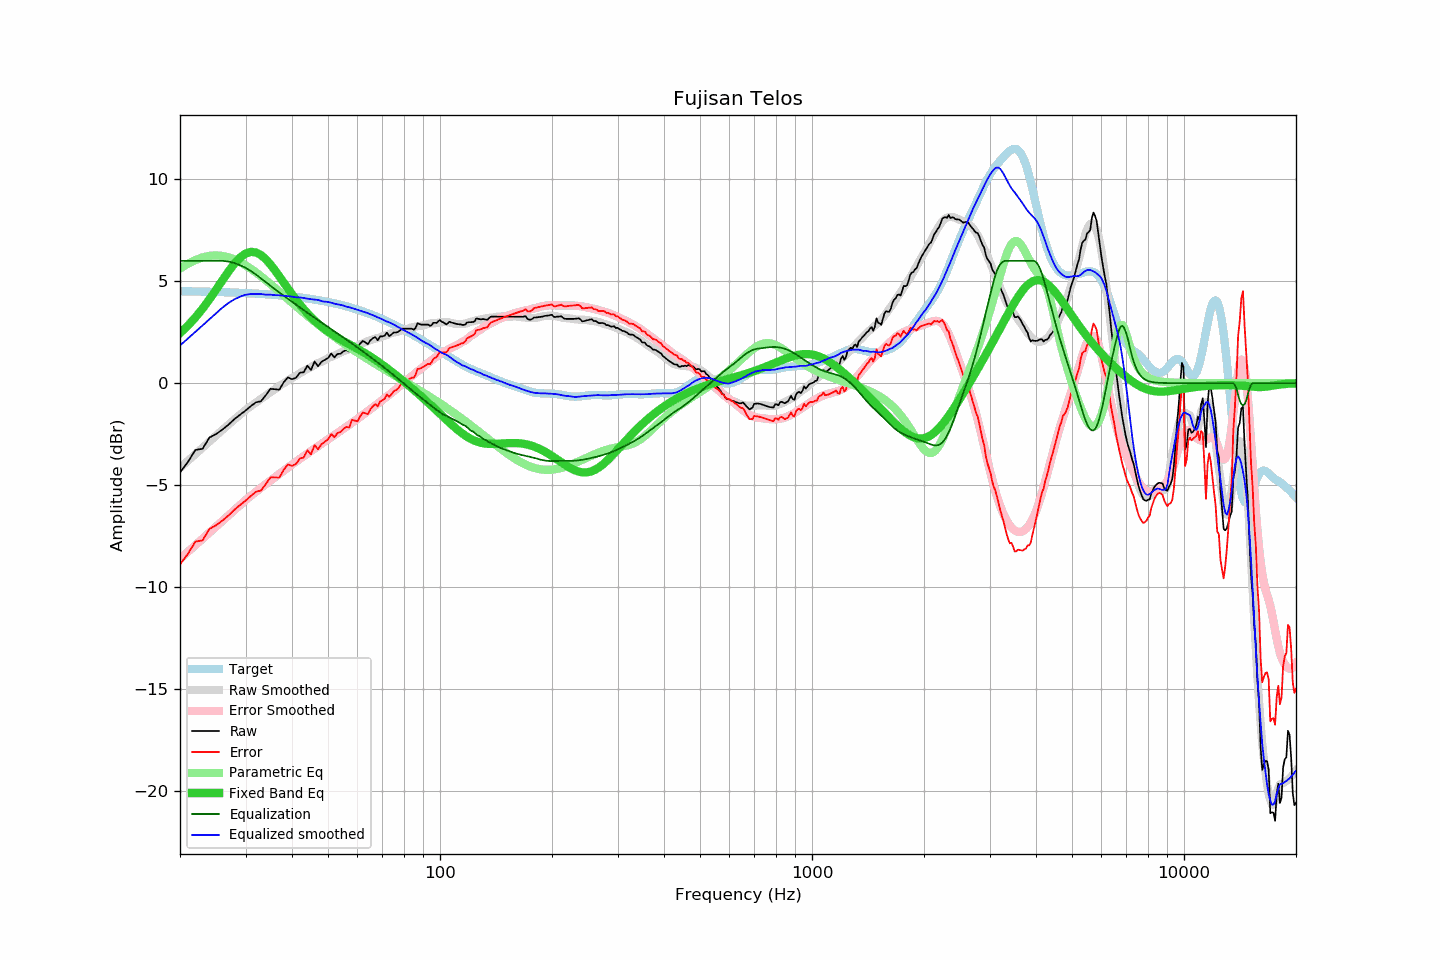

The data file committed next to this chart (first rows):
frequency, raw, error, smoothed, error_smoothed, equalization, parametric_eq, equalized_raw, equalized_smoothed, target
20, -4.38, -8.89, -4.16, -8.62, 6.00, 2.45, 1.62, 1.84, 4.51
21, -3.87, -8.37, -3.81, -8.28, 6.00, 2.82, 2.13, 2.19, 4.51
22, -3.28, -7.78, -3.48, -7.95, 6.00, 3.22, 2.72, 2.52, 4.50
23, -3.22, -7.71, -3.17, -7.63, 6.00, 3.66, 2.78, 2.83, 4.49
24, -2.67, -7.15, -2.86, -7.33, 6.00, 4.11, 3.33, 3.14, 4.48
25, -2.50, -6.97, -2.57, -7.03, 6.00, 4.58, 3.50, 3.43, 4.47
26, -2.28, -6.74, -2.30, -6.75, 6.00, 5.04, 3.72, 3.70, 4.46
27, -2.04, -6.49, -2.03, -6.48, 5.97, 5.48, 3.93, 3.93, 4.45
28, -1.77, -6.21, -1.78, -6.22, 5.89, 5.86, 4.13, 4.11, 4.44
29, -1.55, -5.98, -1.54, -5.98, 5.79, 6.16, 4.24, 4.24, 4.43
30, -1.35, -5.77, -1.32, -5.74, 5.66, 6.36, 4.31, 4.34, 4.42
31, -1.13, -5.53, -1.13, -5.53, 5.50, 6.44, 4.38, 4.37, 4.41
32, -0.94, -5.33, -0.95, -5.33, 5.33, 6.41, 4.39, 4.37, 4.39
33, -0.89, -5.27, -0.77, -5.14, 5.14, 6.29, 4.25, 4.37, 4.38
34, -0.60, -4.96, -0.62, -4.96, 4.96, 6.08, 4.36, 4.34, 4.36
35, -0.28, -4.62, -0.44, -4.78, 4.78, 5.83, 4.50, 4.34, 4.35
36, -0.30, -4.63, -0.29, -4.61, 4.61, 5.54, 4.31, 4.32, 4.33
37, -0.32, -4.63, -0.14, -4.45, 4.45, 5.24, 4.13, 4.31, 4.31
38, 0.04, -4.25, -0.00, -4.29, 4.29, 4.93, 4.33, 4.29, 4.29
39, 0.28, -3.99, 0.13, -4.14, 4.14, 4.64, 4.42, 4.27, 4.27
40, 0.19, -4.06, 0.25, -3.99, 3.99, 4.36, 4.19, 4.25, 4.25
41, 0.26, -3.97, 0.36, -3.85, 3.85, 4.10, 4.11, 4.21, 4.23
42, 0.51, -3.69, 0.49, -3.72, 3.72, 3.86, 4.23, 4.20, 4.21
43, 0.53, -3.65, 0.60, -3.58, 3.58, 3.63, 4.11, 4.18, 4.18
44, 0.86, -3.29, 0.69, -3.45, 3.45, 3.43, 4.32, 4.15, 4.16
45, 0.64, -3.49, 0.79, -3.33, 3.33, 3.24, 3.97, 4.12, 4.13
46, 1.06, -3.04, 0.89, -3.21, 3.21, 3.07, 4.27, 4.10, 4.10
47, 0.83, -3.24, 0.99, -3.09, 3.09, 2.92, 3.92, 4.08, 4.07
48, 1.04, -3.00, 1.05, -2.98, 2.98, 2.78, 4.02, 4.03, 4.04
49, 1.14, -2.87, 1.13, -2.87, 2.87, 2.65, 4.01, 4.00, 4.01
50, 1.23, -2.75, 1.23, -2.76, 2.76, 2.53, 3.99, 3.99, 3.98
51, 1.45, -2.50, 1.30, -2.65, 2.65, 2.42, 4.10, 3.95, 3.95
52, 1.26, -2.65, 1.35, -2.55, 2.55, 2.32, 3.81, 3.90, 3.92
53, 1.43, -2.45, 1.42, -2.44, 2.44, 2.23, 3.87, 3.87, 3.88
54, 1.44, -2.40, 1.49, -2.34, 2.34, 2.14, 3.78, 3.83, 3.84
55, 1.56, -2.25, 1.57, -2.24, 2.24, 2.06, 3.80, 3.81, 3.81
56, 1.62, -2.15, 1.61, -2.14, 2.14, 1.98, 3.76, 3.75, 3.77
57, 1.55, -2.18, 1.68, -2.04, 2.04, 1.91, 3.59, 3.72, 3.73
58, 1.89, -1.80, 1.74, -1.94, 1.94, 1.83, 3.84, 3.68, 3.69
59, 1.81, -1.84, 1.79, -1.85, 1.85, 1.76, 3.66, 3.64, 3.65
60, 1.73, -1.87, 1.85, -1.75, 1.75, 1.68, 3.48, 3.60, 3.61
61, 1.94, -1.62, 1.90, -1.65, 1.65, 1.61, 3.60, 3.55, 3.56
62, 2.07, -1.45, 1.96, -1.56, 1.56, 1.54, 3.63, 3.51, 3.52
63, 2.00, -1.47, 2.01, -1.46, 1.46, 1.46, 3.46, 3.47, 3.47
64, 1.91, -1.52, 2.06, -1.37, 1.37, 1.38, 3.28, 3.43, 3.43
65, 2.10, -1.28, 2.10, -1.28, 1.28, 1.30, 3.38, 3.38, 3.38
66, 2.20, -1.13, 2.14, -1.19, 1.19, 1.23, 3.39, 3.33, 3.34
67, 2.26, -1.03, 2.19, -1.10, 1.10, 1.15, 3.36, 3.29, 3.29
68, 2.10, -1.14, 2.21, -1.01, 1.01, 1.06, 3.11, 3.22, 3.24
69, 2.29, -0.90, 2.26, -0.93, 0.93, 0.98, 3.22, 3.18, 3.19
70, 2.29, -0.85, 2.29, -0.84, 0.84, 0.90, 3.13, 3.13, 3.14
71, 2.33, -0.76, 2.32, -0.75, 0.75, 0.82, 3.08, 3.07, 3.09
72, 2.48, -0.56, 2.36, -0.66, 0.66, 0.74, 3.14, 3.02, 3.04
73, 2.31, -0.67, 2.41, -0.57, 0.57, 0.65, 2.89, 2.98, 2.99
74, 2.38, -0.55, 2.45, -0.49, 0.49, 0.57, 2.87, 2.94, 2.93
75, 2.48, -0.40, 2.48, -0.40, 0.40, 0.49, 2.88, 2.88, 2.88
76, 2.48, -0.35, 2.51, -0.31, 0.31, 0.40, 2.80, 2.82, 2.83
77, 2.50, -0.27, 2.53, -0.23, 0.23, 0.32, 2.73, 2.76, 2.78
78, 2.58, -0.14, 2.56, -0.15, 0.15, 0.24, 2.73, 2.71, 2.72
79, 2.67, 0.00, 2.58, -0.07, 0.07, 0.16, 2.74, 2.65, 2.67
... 553 more rows
